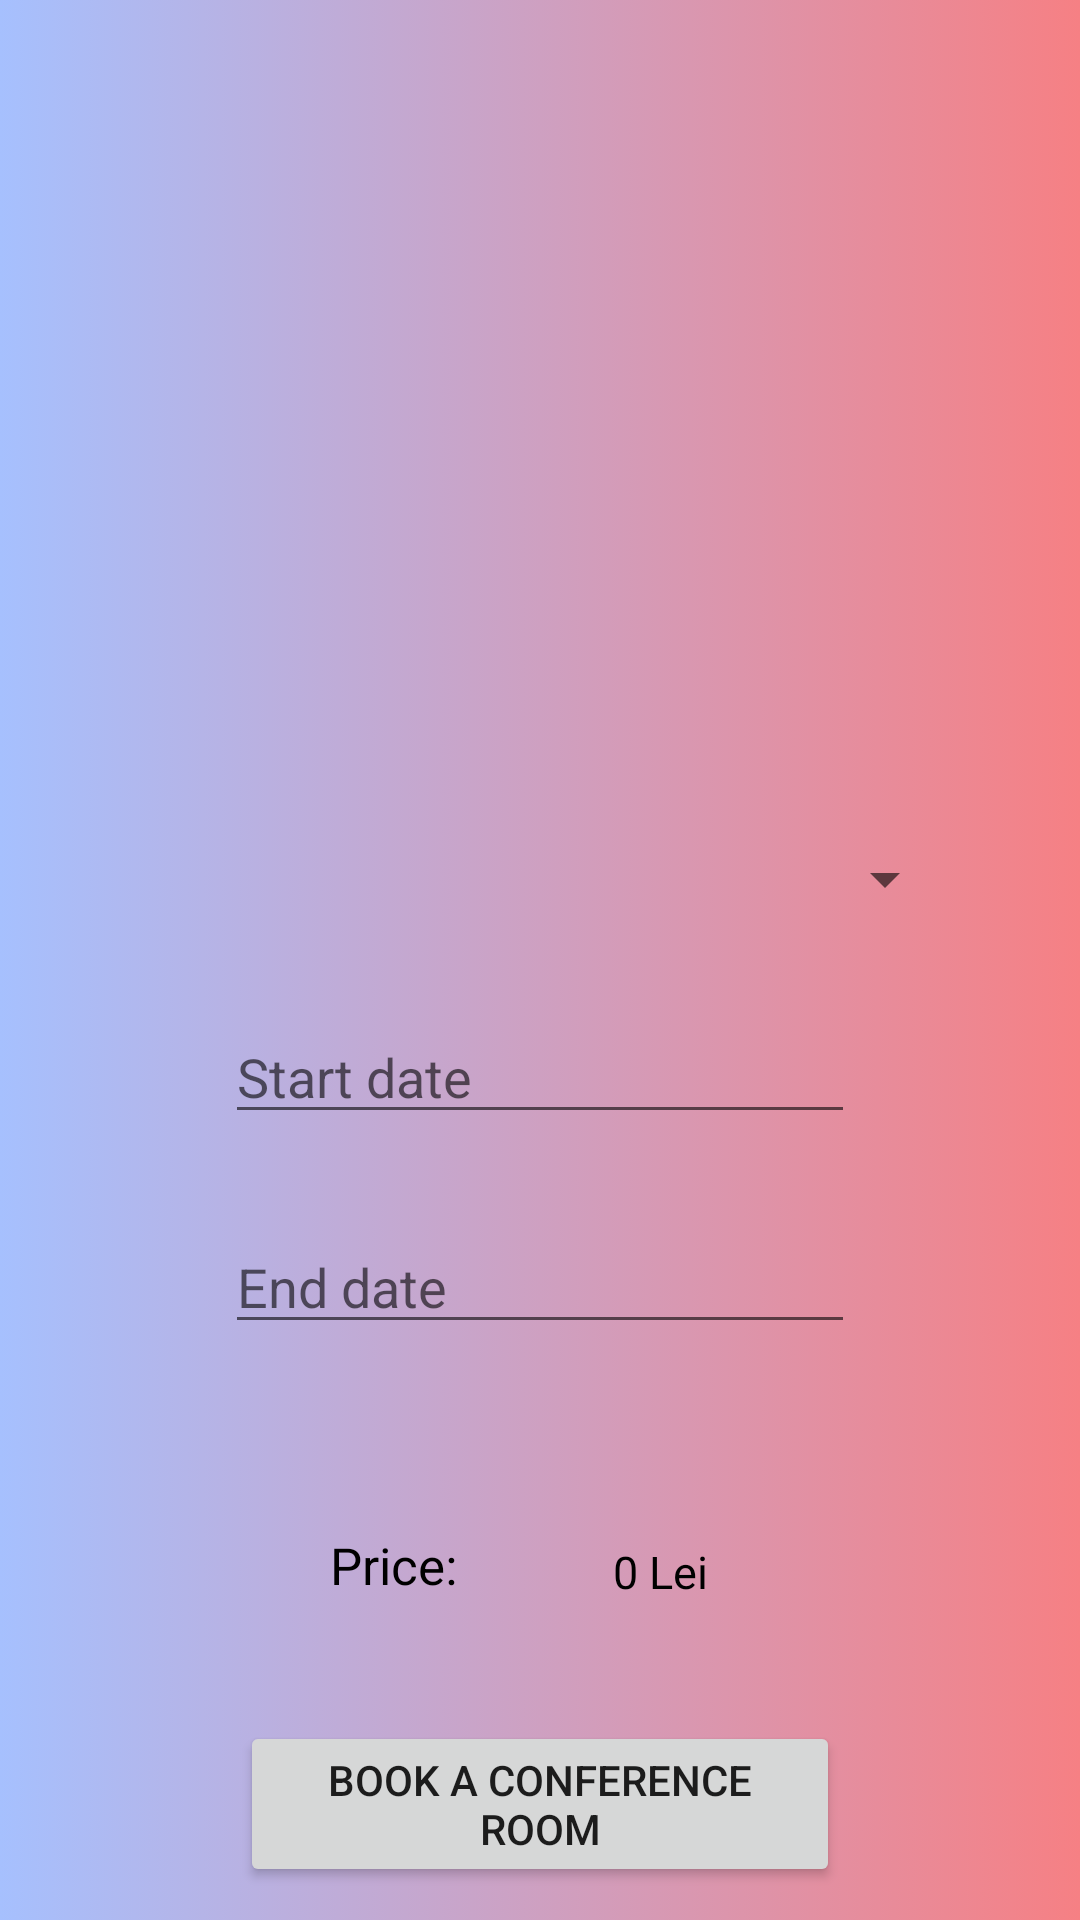

Write the Android layout XML for this screen, with the resource values it uses.
<!-- AndroidManifest.xml: application theme Theme.Hotel -->
<!-- res/layout/conferences.xml -->
<?xml version="1.0" encoding="utf-8"?>
<RelativeLayout xmlns:android="http://schemas.android.com/apk/res/android"
    xmlns:app="http://schemas.android.com/apk/res-auto"
    xmlns:tools="http://schemas.android.com/tools"
    android:layout_width="match_parent"
    android:layout_height="match_parent"
    tools:context=".ui.home.HomeFragment"
    android:background="@drawable/gradient_background"
    >


        <ImageView
            android:id="@+id/imageView3"
            android:layout_width="match_parent"
            android:layout_height="234dp"
            android:layout_alignParentStart="true"
            android:layout_alignParentTop="true"
            android:layout_marginStart="0dp"
            android:layout_marginTop="-2dp"
            android:background="@drawable/conferencesroom" />

    <Spinner
        android:id="@+id/spnPerson"
        android:layout_width="213dp"
        android:layout_height="wrap_content"
        android:layout_alignParentStart="true"
        android:layout_alignParentBottom="true"
        android:layout_centerHorizontal="true"
        android:layout_marginStart="106dp"
        android:layout_marginBottom="335dp"
        android:spinnerMode="dialog"
        />

    <EditText
        android:id="@+id/edtStartDate"
        android:layout_width="wrap_content"
        android:layout_height="wrap_content"
        android:layout_alignParentBottom="true"
        android:layout_centerHorizontal="true"
        android:layout_marginBottom="262dp"
        android:ems="10"
        android:hint="Start date"
        android:inputType="date"
        />

    <EditText
        android:id="@+id/edtEndDate"
        android:layout_width="wrap_content"
        android:layout_height="wrap_content"
        android:layout_alignParentBottom="true"
        android:layout_centerHorizontal="true"
        android:layout_marginBottom="192dp"
        android:ems="10"
        android:hint="End date"
        android:inputType="date"
        />



    <Button
        android:id="@+id/btnRegisterRoom"
        android:layout_width="200dp"
        android:layout_height="wrap_content"
        android:layout_alignParentBottom="true"
        android:layout_centerHorizontal="true"
        android:layout_marginBottom="11dp"
        android:text="Book a conference room" />

    <TextView
        android:id="@+id/textView2"
        android:layout_width="wrap_content"
        android:layout_height="wrap_content"
        android:layout_alignParentStart="true"
        android:layout_alignParentBottom="true"
        android:layout_marginStart="110dp"
        android:layout_marginBottom="107dp"
        android:text="Price: "
        android:textColor="#000"
        android:textSize="17sp" />

    <TextView
        android:id="@+id/txtPrice"
        android:layout_width="wrap_content"
        android:layout_height="wrap_content"
        android:layout_alignParentEnd="true"
        android:layout_alignParentBottom="true"
        android:layout_marginEnd="124dp"
        android:layout_marginBottom="106dp"
        android:text="0 Lei"
        android:textColor="#000"
        android:textSize="15sp" />


</RelativeLayout>
<!-- resources referenced by this layout -->
<resources>
  <!-- drawable gradient_background (drawable) -->
  <?xml version="1.0" encoding="utf-8"?>
  <selector xmlns:android="http://schemas.android.com/apk/res/android">
      <item>
          <shape>
              <gradient
                  android:startColor="#a6c0fe"
                  android:endColor="#f68084"
                  android:type="linear" />
          </shape>
      </item>
  </selector>
  <style name="Theme.Hotel" parent="Theme.MaterialComponents.DayNight.DarkActionBar">
          
          <item name="colorPrimary">@color/purple_500</item>
          <item name="colorPrimaryVariant">@color/purple_700</item>
          <item name="colorOnPrimary">@color/white</item>
          
          <item name="colorSecondary">@color/teal_200</item>
          <item name="colorSecondaryVariant">@color/teal_700</item>
          <item name="colorOnSecondary">@color/black</item>
          
          <item name="android:statusBarColor">?attr/colorPrimaryVariant</item>
          
      </style>
  <!-- not gathered from this repository: default colours our renderer supplied (Android Studio template values) -->
  <color name="purple_500">#FF6200EE</color>
  <color name="purple_700">#FF3700B3</color>
  <color name="teal_200">#FF03DAC5</color>
  <color name="teal_700">#FF018786</color>
  <color name="black">#FF000000</color>
  <color name="white">#FFFFFFFF</color>
</resources>
